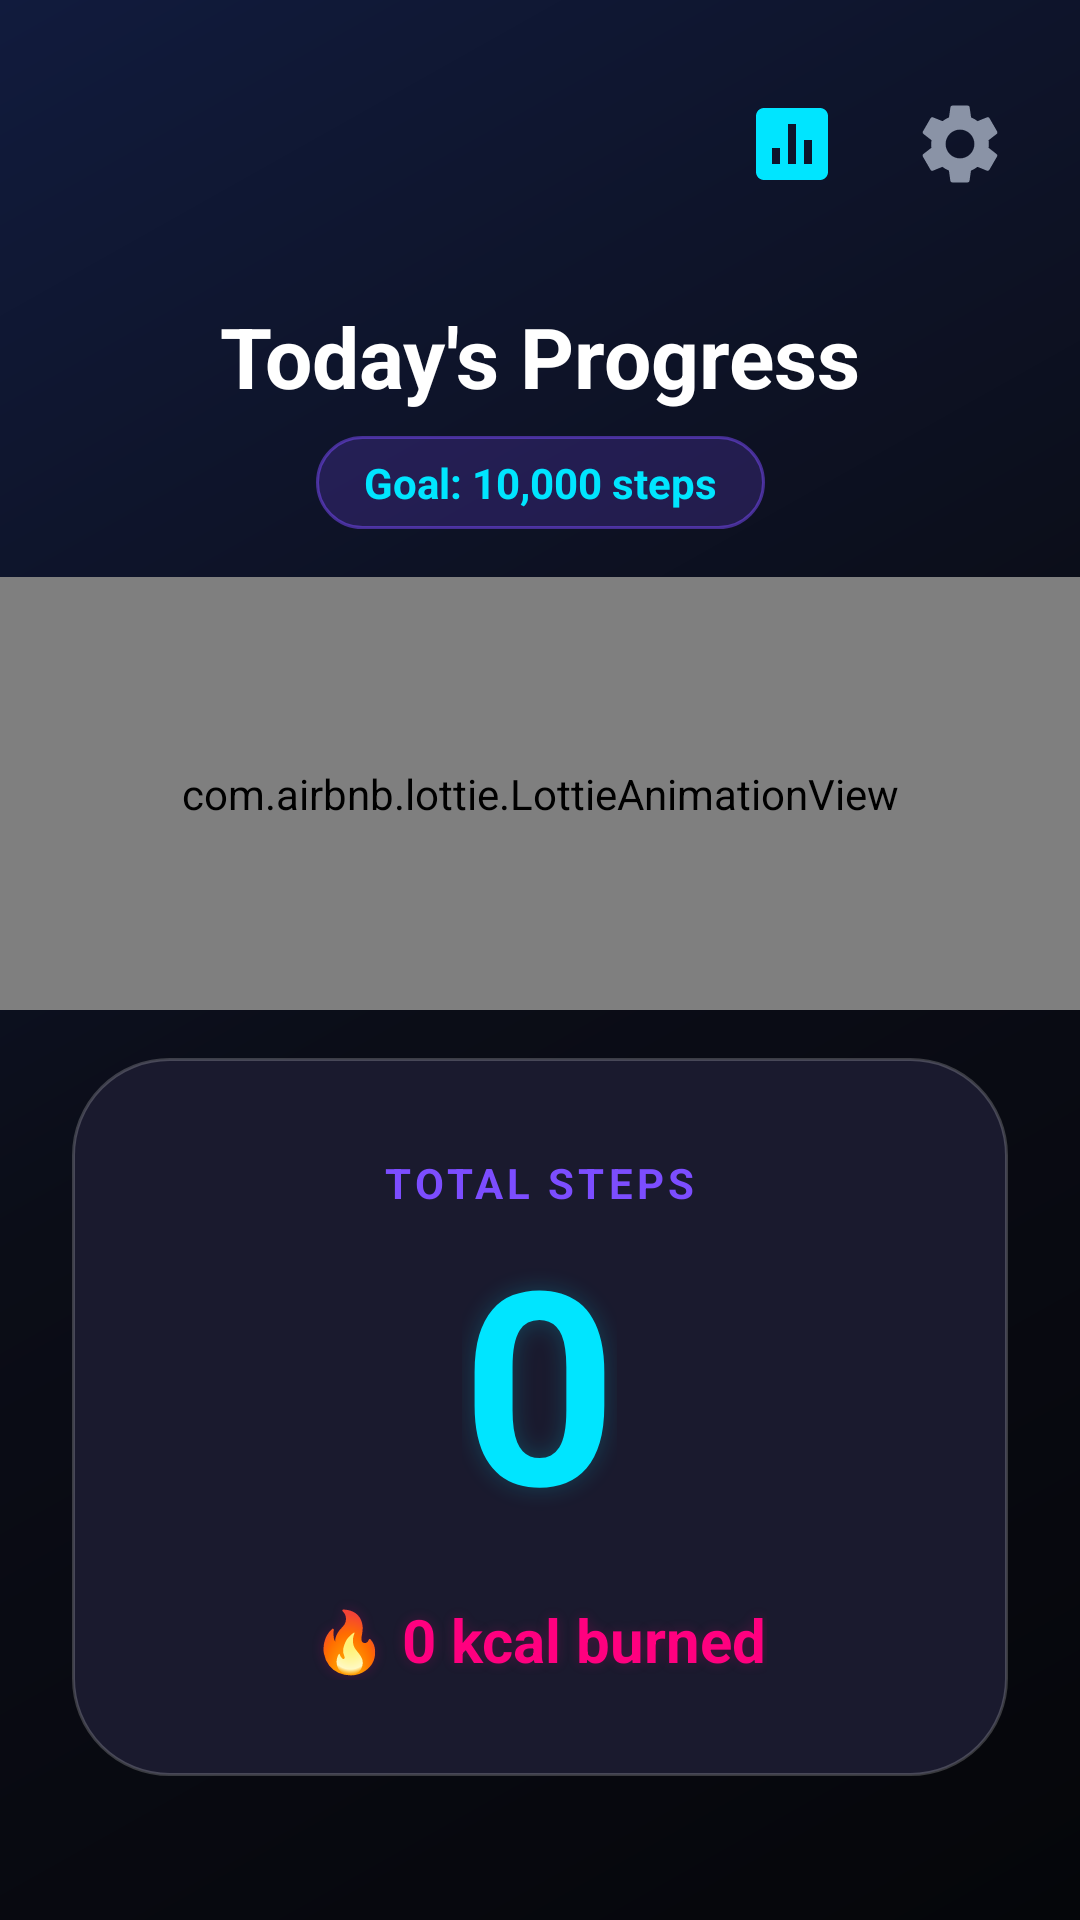

Reconstruct the res/layout file that produces this screen, plus the resources it refers to.
<!-- AndroidManifest.xml: application theme Theme.StepCounter -->
<!-- res/layout/activity_main.xml -->
<?xml version="1.0" encoding="utf-8"?>
<androidx.constraintlayout.widget.ConstraintLayout xmlns:android="http://schemas.android.com/apk/res/android"
    xmlns:app="http://schemas.android.com/apk/res-auto"
    xmlns:tools="http://schemas.android.com/tools"
    android:layout_width="match_parent"
    android:layout_height="match_parent"
    android:background="@drawable/bg_main"
    tools:context=".MainActivity">

    <ImageView
        android:id="@+id/iv_settings"
        android:layout_width="48dp"
        android:layout_height="48dp"
        android:src="@drawable/ic_settings"
        android:layout_marginTop="24dp"
        android:layout_marginEnd="16dp"
        android:padding="8dp"
        android:background="?attr/selectableItemBackgroundBorderless"
        app:tint="@color/text_muted"
        app:layout_constraintEnd_toEndOf="parent"
        app:layout_constraintTop_toTopOf="parent" />

    <ImageView
        android:id="@+id/iv_report"
        android:layout_width="48dp"
        android:layout_height="48dp"
        android:src="@drawable/ic_history"
        android:layout_marginEnd="8dp"
        android:padding="8dp"
        android:background="?attr/selectableItemBackgroundBorderless"
        app:tint="@color/nebula_primary"
        app:layout_constraintEnd_toStartOf="@+id/iv_settings"
        app:layout_constraintTop_toTopOf="@+id/iv_settings" 
        app:layout_constraintBottom_toBottomOf="@+id/iv_settings" />

    <TextView
        android:id="@+id/tv_title"
        android:layout_width="wrap_content"
        android:layout_height="wrap_content"
        android:text="Today's Progress"
        android:textColor="@color/text_bright"
        android:textSize="28sp"
        android:textStyle="bold"
        android:layout_marginTop="28dp"
        app:layout_constraintEnd_toEndOf="parent"
        app:layout_constraintStart_toStartOf="parent"
        app:layout_constraintTop_toBottomOf="@+id/iv_settings" />

    <TextView
        android:id="@+id/tv_goal"
        android:layout_width="wrap_content"
        android:layout_height="wrap_content"
        android:text="Goal: 10,000 steps"
        android:textColor="@color/nebula_primary"
        android:textSize="14sp"
        android:textStyle="bold"
        android:background="@drawable/bg_pill_accent"
        android:paddingStart="16dp"
        android:paddingEnd="16dp"
        android:paddingTop="6dp"
        android:paddingBottom="6dp"
        android:layout_marginTop="8dp"
        app:layout_constraintEnd_toEndOf="parent"
        app:layout_constraintStart_toStartOf="parent"
        app:layout_constraintTop_toBottomOf="@+id/tv_title" />

    
    <com.airbnb.lottie.LottieAnimationView
        android:id="@+id/lottie_walking"
        android:layout_width="0dp"
        android:layout_height="0dp"
        app:lottie_rawRes="@raw/walking_animation"
        app:lottie_autoPlay="true"
        app:lottie_loop="true"
        app:layout_constraintBottom_toTopOf="@+id/card_steps"
        app:layout_constraintEnd_toEndOf="parent"
        app:layout_constraintStart_toStartOf="parent"
        app:layout_constraintTop_toBottomOf="@+id/tv_goal"
        android:layout_marginTop="16dp"
        android:layout_marginBottom="16dp" />

    <ImageView
        android:id="@+id/iv_walking"
        android:layout_width="0dp"
        android:layout_height="0dp"
        android:src="@drawable/walking_image"
        android:scaleType="fitCenter"
        android:visibility="gone"
        app:layout_constraintBottom_toTopOf="@+id/card_steps"
        app:layout_constraintEnd_toEndOf="parent"
        app:layout_constraintStart_toStartOf="parent"
        app:layout_constraintTop_toBottomOf="@+id/tv_goal"
        android:layout_marginTop="16dp"
        android:layout_marginBottom="16dp" />

    <LinearLayout
        android:id="@+id/card_steps"
        android:layout_width="match_parent"
        android:layout_height="wrap_content"
        android:orientation="vertical"
        android:gravity="center"
        android:background="@drawable/bg_glass_card"
        android:layout_marginHorizontal="24dp"
        android:layout_marginBottom="48dp"
        android:paddingTop="32dp"
        android:paddingBottom="32dp"
        android:elevation="12dp"
        app:layout_constraintBottom_toBottomOf="parent"
        app:layout_constraintEnd_toEndOf="parent"
        app:layout_constraintStart_toStartOf="parent">

        <TextView
            android:layout_width="wrap_content"
            android:layout_height="wrap_content"
            android:text="TOTAL STEPS"
            android:textColor="@color/nebula_accent"
            android:textSize="14sp"
            android:textStyle="bold"
            android:letterSpacing="0.1"
            android:layout_marginBottom="8dp" />

        <TextView
            android:id="@+id/tv_steps"
            android:layout_width="wrap_content"
            android:layout_height="wrap_content"
            android:text="0"
            android:textColor="@color/nebula_primary"
            android:textSize="90sp"
            android:textStyle="bold"
            android:includeFontPadding="false"
            android:shadowColor="#3300E5FF"
            android:shadowDx="0"
            android:shadowDy="0"
            android:shadowRadius="20" />

        <TextView
            android:id="@+id/tv_calories"
            android:layout_width="wrap_content"
            android:layout_height="wrap_content"
            android:text="🔥 0 kcal burned"
            android:textColor="@color/nebula_secondary"
            android:textSize="20sp"
            android:textStyle="bold"
            android:layout_marginTop="16dp"
            android:shadowColor="#33FF007F"
            android:shadowDx="0"
            android:shadowDy="0"
            android:shadowRadius="10" />

    </LinearLayout>

</androidx.constraintlayout.widget.ConstraintLayout>
<!-- resources referenced by this layout -->
<resources>
  <color name="nebula_accent">#7C4DFF</color>
  <color name="nebula_primary">#00E5FF</color>
  <color name="nebula_secondary">#FF007F</color>
  <color name="text_bright">#FFFFFF</color>
  <color name="text_muted">#8A93A6</color>
  <!-- drawable bg_glass_card (drawable) -->
  <?xml version="1.0" encoding="utf-8"?>
  <shape xmlns:android="http://schemas.android.com/apk/res/android">
      <solid android:color="@color/card_bg"/>
      <corners android:radius="32dp"/>
      <stroke android:width="1dp" android:color="#33ffffff" />
  </shape>
  <!-- drawable bg_main (drawable) -->
  <?xml version="1.0" encoding="utf-8"?>
  <shape xmlns:android="http://schemas.android.com/apk/res/android">
      <gradient
          android:angle="135"
          android:startColor="@color/nebula_darker"
          android:centerColor="@color/nebula_dark"
          android:endColor="#111B3D"
          android:type="linear" />
  </shape>
  <!-- drawable bg_pill_accent (drawable) -->
  <?xml version="1.0" encoding="utf-8"?>
  <shape xmlns:android="http://schemas.android.com/apk/res/android">
      <solid android:color="#337C4DFF" />
      <corners android:radius="16dp" />
      <stroke android:width="1dp" android:color="#807C4DFF" />
  </shape>
  <!-- drawable ic_history (drawable) -->
  <vector xmlns:android="http://schemas.android.com/apk/res/android"
      android:width="24dp"
      android:height="24dp"
      android:viewportWidth="24"
      android:viewportHeight="24">
    <path
        android:fillColor="#00E5FF"
        android:pathData="M19,3H5c-1.1,0 -2,0.9 -2,2v14c0,1.1 0.9,2 2,2h14c1.1,0 2,-0.9 2,-2V5C21,3.9 20.1,3 19,3zM9,17H7v-4h2V17zM13,17h-2V7h2V17zM17,17h-2v-6h2V17z"/>
  </vector>
  <!-- drawable ic_settings (drawable) -->
  <vector xmlns:android="http://schemas.android.com/apk/res/android"
      android:width="24dp"
      android:height="24dp"
      android:viewportWidth="24"
      android:viewportHeight="24">
    <path
        android:fillColor="#8A93A6"
        android:pathData="M19.14,12.94c0.04,-0.3 0.06,-0.61 0.06,-0.94c0,-0.32 -0.02,-0.64 -0.06,-0.94l2.03,-1.58c0.18,-0.14 0.23,-0.41 0.12,-0.61l-1.92,-3.32c-0.12,-0.22 -0.37,-0.29 -0.59,-0.22l-2.39,0.96c-0.5,-0.38 -1.03,-0.7 -1.62,-0.94L14.4,2.81c-0.04,-0.24 -0.24,-0.41 -0.48,-0.41h-3.84c-0.24,0 -0.43,0.17 -0.47,0.41L9.25,5.35C8.66,5.59 8.12,5.92 7.63,6.29L5.24,5.33c-0.22,-0.08 -0.47,0 -0.59,0.22L2.73,8.87C2.62,9.08 2.66,9.34 2.86,9.48l2.03,1.58C4.84,11.36 4.8,11.69 4.8,12s0.02,0.64 0.06,0.94l-2.03,1.58c-0.18,0.14 -0.23,0.41 -0.12,0.61l1.92,3.32c0.12,0.22 0.37,0.29 0.59,0.22l2.39,-0.96c0.5,0.38 1.03,0.7 1.62,0.94l0.36,2.54c0.05,0.24 0.24,0.41 0.48,0.41h3.84c0.24,0 0.43,-0.17 0.47,-0.41l0.36,-2.54c0.59,-0.24 1.13,-0.56 1.62,-0.94l2.39,0.96c0.22,0.08 0.47,0 0.59,-0.22l1.92,-3.32c0.12,-0.22 0.07,-0.49 -0.12,-0.61L19.14,12.94zM12,15.6c-1.98,0 -3.6,-1.62 -3.6,-3.6s1.62,-3.6 3.6,-3.6s3.6,1.62 3.6,3.6S13.98,15.6 12,15.6z"/>
  </vector>
  <!-- drawable walking_image: png bitmap (drawable, 546655 bytes) -->
  <style name="Theme.StepCounter" parent="Theme.MaterialComponents.DayNight.NoActionBar">
          
          <item name="colorPrimary">@color/nebula_primary</item>
          <item name="colorPrimaryVariant">@color/nebula_accent</item>
          <item name="colorOnPrimary">@color/nebula_dark</item>
          
          <item name="colorSecondary">@color/nebula_secondary</item>
          <item name="colorSecondaryVariant">@color/nebula_accent</item>
          <item name="colorOnSecondary">@color/white</item>
          
          <item name="android:statusBarColor">@color/nebula_darker</item>
          <item name="android:windowBackground">@color/nebula_dark</item>
      </style>
  <color name="card_bg">#1A1A2E</color>
  <color name="nebula_darker">#05060A</color>
  <color name="nebula_dark">#0B0D17</color>
  <color name="white">#FFFFFFFF</color>
</resources>
